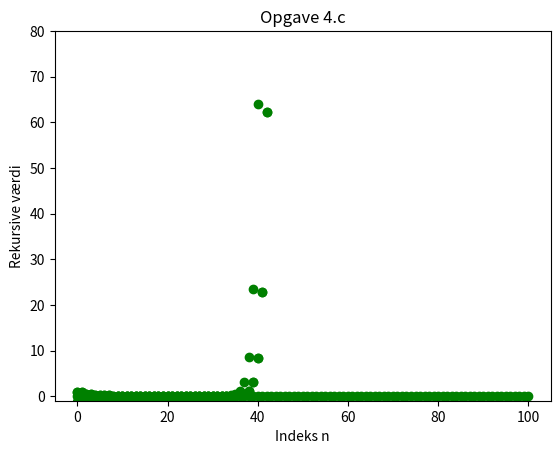

Write the Python code that produced this figure.
#Starter med standard import
import numpy as np
import matplotlib.pyplot as plt

#Opgave 1

#Vi starter med at definere at vi vil lave en funktion. Dette gøres med koden "def". Derefter kalder vi koden noget, i.e "sol1", og derfra indsætter vi hvilken variabler den vil have, i.e (n). Afslut med :
def sol1(n):
    #Vi starter med at lave en liste B. Denne liste vil indeholde vores start værdier x_0 og x_1
    B = [1, 1-np.sqrt(3)]

    #Vi laver nu en for-løkke som vil gå fra 2 til n. Hvilket specifikt indeks vi er i, bliver noteret som $i$ i løkken.
    for i in range(2,n):
        #Vi beregner nu vores differens ligning. Vi k til at være den specifikke beregnet værdi.
        k = 2 * (B[i-1] + B[i-2])
        #Vi sætter nu denne værdi in i vores liste.
        B.append(k)
    #Herfra vil for-løkken nu gå fra $i$ til $i+1$ og begynde forfra. Dette vil den gøre til vi er færdig, i.e vi har ramt vores n-værdi

    #Herved laver vi nu vores plot. Vi starter med ylim for at give et limit på vores y-linie. Dette gøres bare for at i kan se hvordan denne commando fungerer
    plt.ylim(-1,80)

    #Herved vælger vi nu vores hvad vi vil plotte. Vi skriver efter ,"go" for at vi kan få et plot som ikke er med linier men med punkter.
    plt.plot(B,"go")

    #Nu giver vi titler til henholdsvis titlen, x-aksen og y-aksen
    plt.title("Opgave 1")
    plt.xlabel("Indeks n")
    plt.ylabel("Rekursive værdi")

    #Nu siger vi at, koden til dette plot skal vises.
    plt.show()

    #Vi Returner B i tilfælde af at vi skal bruge den. I skal ikke tænke så meget over return. Dette vil blive gennemgået senere i kurset.
    return B

#Nu vælger vi at køre koden. Dette gøres ved at "kalde" koden (CALL). Vi skriver altså hvad vores funktion hedder "sol1" og derefter indsætter vi det ønskede for hvad $n$ skal være., i.e 50.
sol1(50)


#For opgave 3 og 4.a) er det den samme process som går igennem. Igen ekstra forklaring behøves her.

#Opgave 3
def sol3(n):
    B=[0, -2]

    for i in range(2, n+1):
        k = 2 * B[i-1] - (3 / 4) * B[i-2]
        B.append(k)

    plt.plot(B,"go")
    plt.title("Opgave 3")
    plt.xlabel("Indeks n")
    plt.ylabel("Rekursive værdi")
    plt.show()
    #print(B[n-1])
    return B

sol3(100)

#Opgave 4

# a)
def sol4a(n):
    B = [1, 1-np.sqrt(3)]

    for i in range(2,n+1):
        k = 2 * (B[i-1] + B[i-2])
        B.append(k)

    plt.plot(B,"go")
    plt.title("Opgave 4.a")
    plt.xlabel("Indeks n")
    plt.ylabel("Rekursive værdi")
    plt.show()
    return B



#Koden for 4.b) er lidt anderledes. I denne kode laver vi en tom liste, da vi ikke har start værdier. Derfra insættes alle vores beregnede værdier i listen.
# b)
def sol4b(n):
    #Vi definer beta som er kendt fra opgave 1.3.27
    beta = (1 - np.sqrt(3))**(-1)
    B = []

    for i in range(0,n+1):
        k = beta * (1 - np.sqrt(3))**i
        B.append(k)

    plt.plot(B,"go")
    plt.title("Opgave 4.b")
    plt.xlabel("Indeks n")
    plt.ylabel("Rekursive værdi")
    plt.show()
    return B


"""
For c) skal vi igen lave en anden algoritme. Som jeg viste til øvelsen, så kan man finde hvad sin egens computer roungoff error er. Dette gøres i funktionen URE().
Vi bemærker at vi ikke behøver variabler i denne funktion. Dette er fordi vores funktion ikke bruger nogen variabler i sin algoritme.
"""

# c)
#Unit roundoff error af min computer
def URE():
    epsilon = 1.0

    while 1.0 + 0.5 * epsilon != 1.0:
        epsilon = 0.5 * epsilon
    print("Unit Roundoff Error:")
    print(epsilon)
    print("--------------------------------------------------------------")

    #Her er det vigtig at vi returner vores udregnet værdi. Dette vil blive forklaret i den næste funktion.
    return epsilon

#Selve løsningen
def sol4c(n):
    #Vi sætter alpha til at være li med URE(). Dette betyder at alpha er li den udregnet epsilon fra tidligere funktion. Hvis vi ikke returnede vores epsilon der, så vil vi ikke kunne gøre dette trik.
    alpha = URE()
    beta = (1 - np.sqrt(3))**(-1)
    B = []

    for i in range(0,n+1):
        k = alpha * (1 + np.sqrt(3))**i + beta * (1 - np.sqrt(3))**i
        B.append(k)
    plt.plot(B,"go")
    plt.title("Opgave 4.c")
    plt.xlabel("Indeks n")
    plt.ylabel("Rekursive værdi")
    plt.show()
    return B

#Herved kører vi nu opgave 4 a)-c).
sol4a(100)
sol4b(100)
sol4c(100)


#opgave 5 er også lidt anderledes. Den vil have at vi udregner den relative fejl. Se slides fra uge 1 onsdag
#Opgave 5
def sol5a(n):
    B = [1, np.pi]

    for i in range(2,n+1):
        k = (np.pi + (np.pi)**(-1)) * B[i-1] - B[i-2]
        B.append(k)

    #Vi finder valuen $\pi^{50}$.
    value = np.pi**n

    #Vi beregner nu vores relative fejl mellem vores value $\pi^{50}$ og vores beregnet $\pi^{50}$.
    RelativeError = (value-B[n]) / (value)

    #Vi printer så vores relative fejl.
    print("Relativ Fejl i a):")
    print(RelativeError)
    print("--------------------------------------------------------------")
    return RelativeError

sol5a(50)

#Opgave 5 b) er det samme stykke kode. Her skal vi i stedet for $p^{50}$ kigge på $\pi^{-50}$.

#Opgave 5
def sol5b(n):
    B = [1, np.pi**(-1)]

    for i in range(2,n+1):
        k = (np.pi + (np.pi)**(-1)) * B[i-1] - B[i-2]
        B.append(k)

    # Det skulle gerne give pi^50
    value = np.pi**(-n)
    RelativeError = (value-B[n]) / (value)

    print("Relativ Fejl i b):")
    print(RelativeError)
    return RelativeError

sol5b(51)


#Bare et sjovt eksempel på computeren ikke kan regne.
"""
def test():
    a = 1.0
    print(a)
    for i in range(10):
        a = a - 0.1
        print(a)

test()
"""
